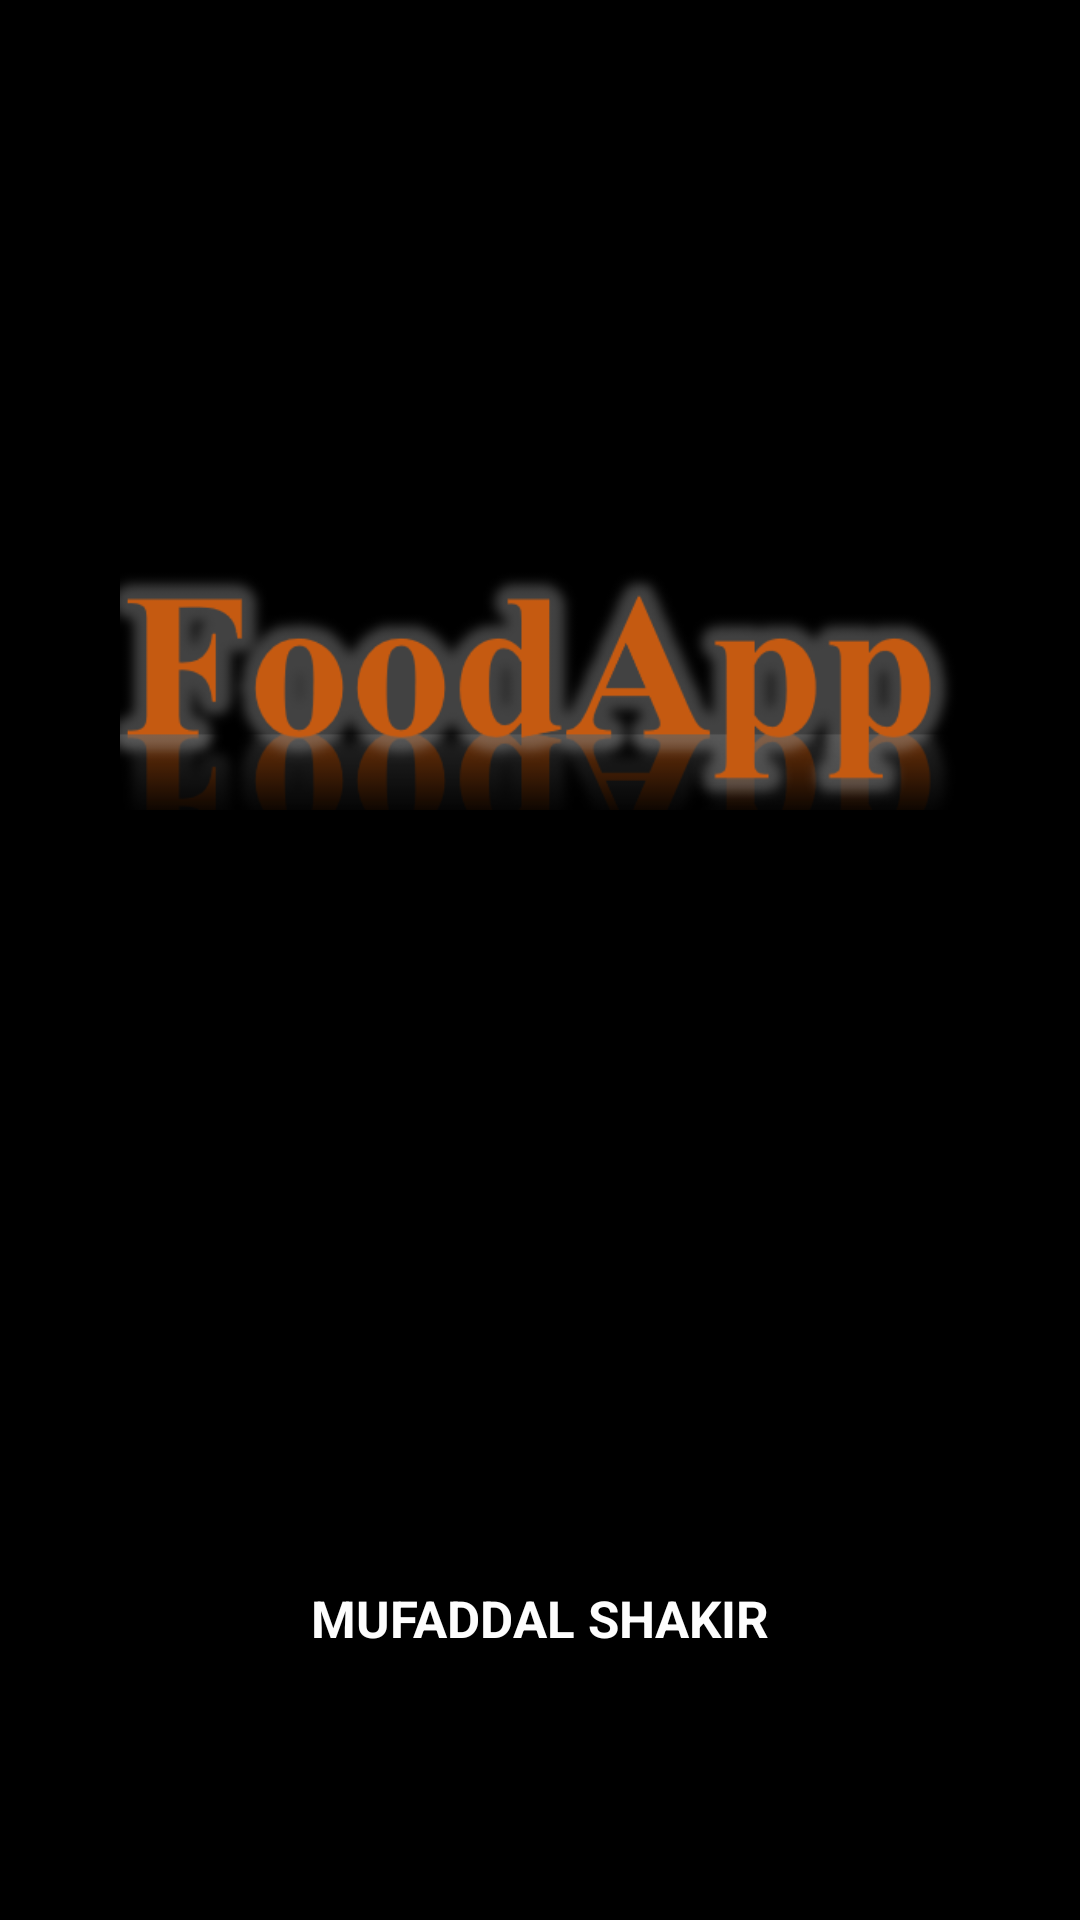

Layout XML and referenced resources for this Android screen:
<!-- AndroidManifest.xml: activity theme AppThemeNoActionbar -->
<!-- res/layout/activity_main.xml -->
<?xml version="1.0" encoding="utf-8"?>
<androidx.constraintlayout.widget.ConstraintLayout xmlns:android="http://schemas.android.com/apk/res/android"
    xmlns:app="http://schemas.android.com/apk/res-auto"
    xmlns:tools="http://schemas.android.com/tools"
    android:layout_width="match_parent"
    android:layout_height="match_parent"
    android:background="@color/Black"
    tools:context="com.foodapp.MainActivity">

    <ImageView
        android:id="@+id/imageView"
        android:layout_width="match_parent"
        android:layout_height="120dp"
        android:layout_marginLeft="40dp"
        android:layout_marginRight="40dp"
        android:adjustViewBounds="false"
        android:src="@drawable/imgtitle"
        app:layout_constraintBottom_toBottomOf="parent"
        app:layout_constraintEnd_toEndOf="parent"
        app:layout_constraintStart_toStartOf="parent"
        app:layout_constraintTop_toTopOf="parent"
        app:layout_constraintVertical_bias="0.319" />

    <TextView
        android:id="@+id/textView7"
        android:layout_width="217dp"
        android:layout_height="30dp"
        android:text="Mufaddal Shakir"
        android:textAlignment="center"
        android:textAllCaps="true"
        android:textColor="#FDFDFD"
        android:textSize="17dp"
        android:textStyle="bold"
        app:layout_constraintBottom_toBottomOf="parent"
        app:layout_constraintEnd_toEndOf="parent"
        app:layout_constraintStart_toStartOf="parent"
        app:layout_constraintTop_toBottomOf="@+id/imageView"
        app:layout_constraintVertical_bias="0.747" />
</androidx.constraintlayout.widget.ConstraintLayout>
<!-- resources referenced by this layout -->
<resources>
  <color name="Black">#000000</color>
  <!-- drawable imgtitle: png bitmap (drawable, 37229 bytes) -->
</resources>
